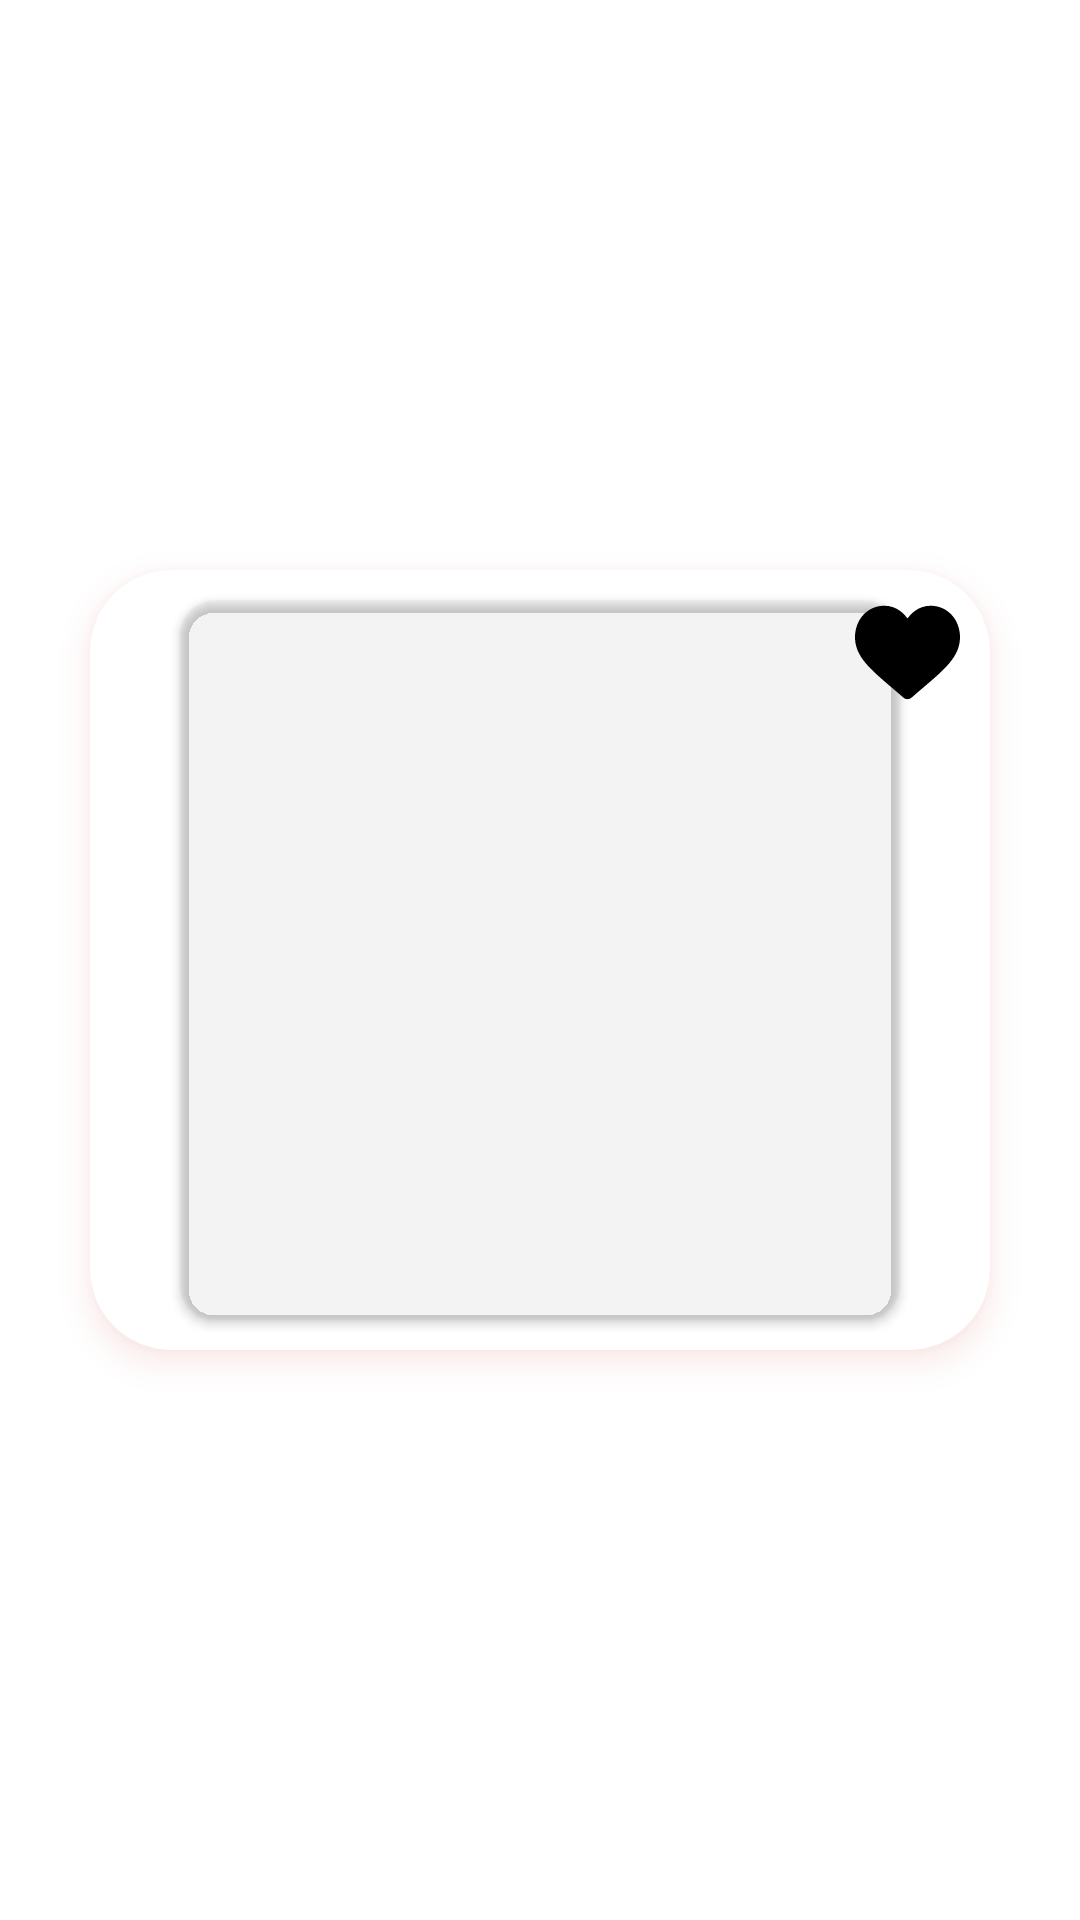

This screen was rendered from an Android layout file. Write that file and the resources it references.
<!-- AndroidManifest.xml: application theme Theme.MyCloset -->
<!-- res/layout/list_pictures.xml -->
<?xml version="1.0" encoding="utf-8"?>
<RelativeLayout
    xmlns:android="http://schemas.android.com/apk/res/android"
    xmlns:app="http://schemas.android.com/apk/res-auto"
    android:padding="5dp"
    android:layout_width="match_parent"
    android:layout_height="wrap_content"
    android:orientation="horizontal">

<androidx.cardview.widget.CardView
    xmlns:android="http://schemas.android.com/apk/res/android"
    xmlns:app="http://schemas.android.com/apk/res-auto"
    android:layout_width="300dp"
    android:layout_height="wrap_content"
    android:layout_margin="8dp"
    app:cardCornerRadius="27dp"
    android:elevation="6dp"
    app:cardElevation="6dp"
    android:outlineSpotShadowColor="@color/material_pink"
    android:outlineAmbientShadowColor="@color/material_pink"
    app:layout_constraintCircleRadius="20dp"
    android:layout_gravity="top"
    android:layout_columnWeight="1"
    android:layout_rowWeight="1"
    android:layout_centerInParent="true"
    android:background="@drawable/main_background"



    >
    <RelativeLayout

        android:padding="5dp"
        android:layout_width="match_parent"
        android:layout_height="wrap_content"
        android:orientation="horizontal">
        <androidx.cardview.widget.CardView

            android:id="@+id/post_card"
            android:orientation="vertical"
            android:elevation="8dp"
            android:layout_width="wrap_content"
            android:layout_height="wrap_content"
            app:cardCornerRadius="12dp"
            android:layout_marginTop="20dp"
            android:layout_columnWeight="1"
            android:layout_column="1"
            app:cardBackgroundColor="@color/cardview_shadow_end_color"
            android:layout_margin="5dp"
            android:layout_centerInParent="true"
            >

            >

            <ImageView
                android:id="@+id/post_picture"
                android:layout_width="200dp"
                android:layout_height="200dp"
                android:layout_gravity="center"
                android:layout_margin="20dp"


                />


        </androidx.cardview.widget.CardView>



    </RelativeLayout>
    <ImageView
        android:id="@+id/post_delete"
        android:layout_width="35dp"
        android:layout_height="35dp"
        android:layout_marginRight="102dp"
        android:layout_alignParentRight="true"
        android:src="@drawable/ic_delete"
        android:layout_toRightOf="@+id/post_card"
        android:layout_gravity="left"


        >

    </ImageView>
    <ImageView
        android:id="@+id/post_like"
        android:layout_width="35dp"
        android:layout_height="35dp"
        android:layout_margin="10dp"
        android:src="@drawable/ic_heart"
        android:layout_toRightOf="@id/post_card"
        android:layout_marginTop="102dp"
        android:layout_alignParentRight="true"
        android:layout_gravity="right"


        >

    </ImageView>
</androidx.cardview.widget.CardView>
</RelativeLayout>
<!-- resources referenced by this layout -->
<resources>
  <color name="material_pink">#DC8882</color>
  <!-- drawable ic_heart (drawable) -->
  <vector android:height="20dp" android:viewportHeight="512"
      android:viewportWidth="512" android:width="20dp"
      xmlns:android="http://schemas.android.com/apk/res/android">
      <path android:fillColor="#FF000000"
          android:pathData="m471.383,72.578c-26.504,-28.746 -62.871,-44.578 -102.41,-44.578 -29.555,0 -56.621,9.344 -80.449,27.77 -12.023,9.301 -22.918,20.68 -32.523,33.961 -9.602,-13.277 -20.5,-24.66 -32.527,-33.961 -23.824,-18.426 -50.891,-27.77 -80.445,-27.77 -39.539,0 -75.91,15.832 -102.414,44.578 -26.188,28.41 -40.613,67.223 -40.613,109.293 0,43.301 16.137,82.938 50.781,124.742 30.992,37.395 75.535,75.355 127.117,119.313 17.613,15.012 37.578,32.027 58.309,50.152 5.477,4.797 12.504,7.438 19.793,7.438 7.285,0 14.316,-2.641 19.785,-7.43 20.73,-18.129 40.707,-35.152 58.328,-50.172 51.574,-43.949 96.117,-81.906 127.109,-119.305 34.645,-41.801 50.777,-81.438 50.777,-124.742 0,-42.066 -14.426,-80.879 -40.617,-109.289zM471.383,72.578"/>
  </vector>
  <!-- drawable main_background (drawable) -->
  <?xml version="1.0" encoding="utf-8"?>
  <shape xmlns:android="http://schemas.android.com/apk/res/android"
  
      >
  
  
  <background>
  
  </background>
  
      <gradient
  
          android:startColor="#F1E9E9"
  
          android:endColor="#BCBCBC"
  
          android:angle="270"
          />
  
  
  
  </shape>
  <style name="Theme.MyCloset" parent="Theme.MaterialComponents.DayNight.DarkActionBar">
          
          <item name="colorPrimary">@color/purple_500</item>
          <item name="colorPrimaryVariant">@color/purple_700</item>
          <item name="colorOnPrimary">@color/white</item>
          
          <item name="colorSecondary">@color/teal_200</item>
          <item name="colorSecondaryVariant">@color/teal_700</item>
          <item name="colorOnSecondary">@color/black</item>
          
          <item name="android:statusBarColor" tools:targetApi="l">?attr/colorPrimaryVariant</item>
          
      </style>
  <color name="purple_500">#FF6200EE</color>
  <color name="purple_700">#FF3700B3</color>
  <color name="white">#FFFFFFFF</color>
  <color name="teal_200">#FF03DAC5</color>
  <color name="teal_700">#FF018786</color>
  <color name="black">#FF000000</color>
</resources>
